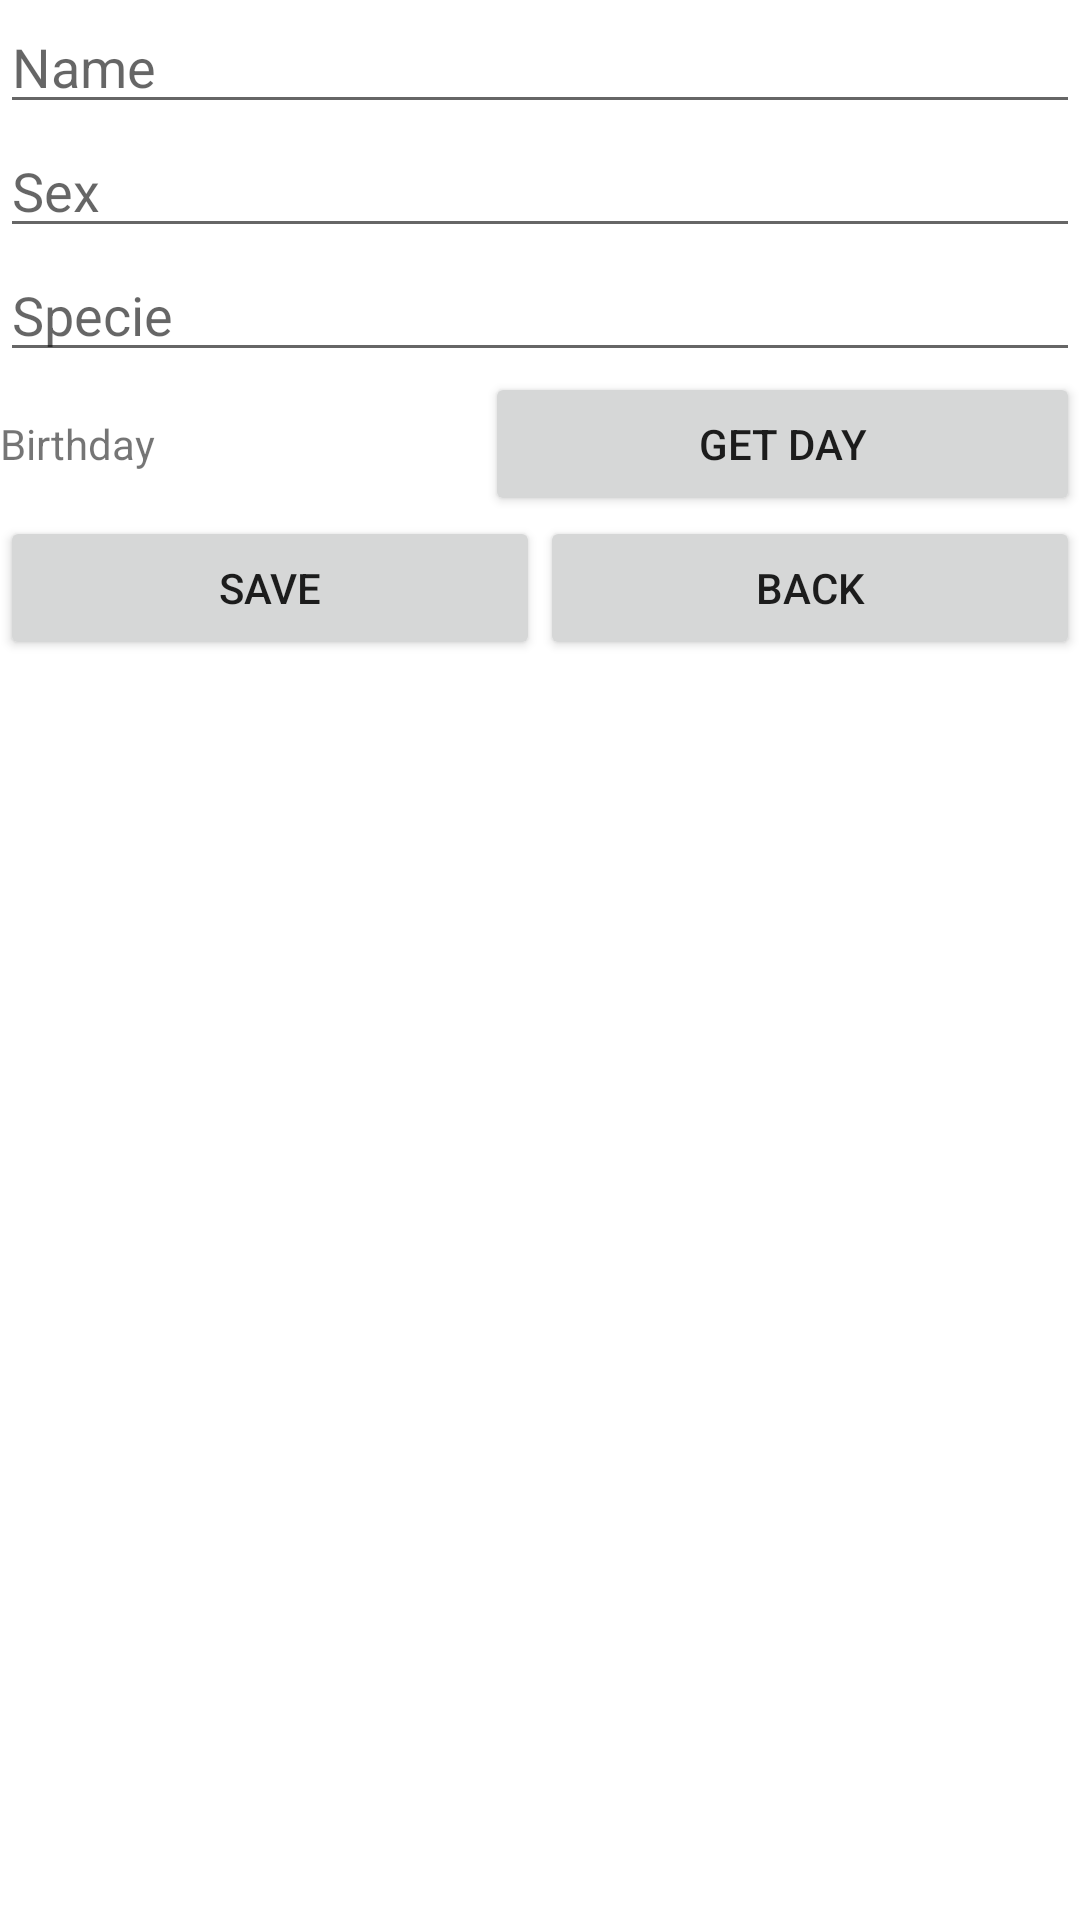

Reconstruct the res/layout file that produces this screen, plus the resources it refers to.
<!-- AndroidManifest.xml: application theme Theme.PetTest1 -->
<!-- res/layout/activity_add_update_pet.xml -->
<?xml version="1.0" encoding="utf-8"?>
<androidx.constraintlayout.widget.ConstraintLayout xmlns:android="http://schemas.android.com/apk/res/android"
    xmlns:app="http://schemas.android.com/apk/res-auto"
    xmlns:tools="http://schemas.android.com/tools"
    android:layout_width="match_parent"
    android:layout_height="match_parent"
    tools:context=".ui.addupdatepet.AddUpdatePetActivity">

    <LinearLayout
        android:id="@+id/layoutAddUpdatePet"
        android:layout_width="match_parent"
        android:layout_height="match_parent"
        android:orientation="vertical">

        <LinearLayout
            android:id="@+id/layoutName"
            android:layout_width="match_parent"
            android:layout_height="wrap_content"
            android:orientation="vertical">

            <EditText
                android:id="@+id/editTextAddUpdatePetName"
                android:layout_width="match_parent"
                android:layout_height="wrap_content"
                android:ems="10"
                android:hint="@string/addupdatePetName"
                android:inputType="textPersonName" />

            <EditText
                android:id="@+id/editTextAddUpdatePetSex"
                android:layout_width="match_parent"
                android:layout_height="wrap_content"
                android:ems="10"
                android:hint="@string/addupdatePetSex"
                android:inputType="textPersonName" />

            <EditText
                android:id="@+id/editTextAddUpdatePetSpecie"
                android:layout_width="match_parent"
                android:layout_height="wrap_content"
                android:ems="10"
                android:hint="@string/addupdatePetSpecie"
                android:inputType="textPersonName" />

            <LinearLayout
                android:id="@+id/petRegisterLayoutDatebirthday"
                android:layout_width="match_parent"
                android:layout_height="match_parent"
                android:orientation="horizontal">

                <TextView
                    android:id="@+id/petRegisterTextDateBirthday"
                    android:layout_width="wrap_content"
                    android:layout_height="wrap_content"
                    android:layout_weight="1"
                    android:text="@string/customer_register_datebirth" />

                <Button
                    android:id="@+id/petRegisterGetButton"
                    android:layout_width="wrap_content"
                    android:layout_height="wrap_content"
                    android:layout_weight="1"
                    android:text="@string/customer_register_getbutton_birthday" />
            </LinearLayout>
        </LinearLayout>

        <LinearLayout
            android:id="@+id/layoutButtonAddupdatePet"
            android:layout_width="match_parent"
            android:layout_height="wrap_content"
            android:orientation="horizontal">

            <Button
                android:id="@+id/addUpdatePetSave"
                android:layout_width="wrap_content"
                android:layout_height="wrap_content"
                android:layout_weight="1"
                android:text="@string/addupdatePet_save" />

            <Button
                android:id="@+id/addUpdatePetBack"
                android:layout_width="wrap_content"
                android:layout_height="wrap_content"
                android:layout_weight="1"
                android:text="@string/addupdatePet_back" />
        </LinearLayout>
    </LinearLayout>
</androidx.constraintlayout.widget.ConstraintLayout>
<!-- resources referenced by this layout -->
<resources>
  <string name="addupdatePetName">Name</string>
  <string name="addupdatePetSex">Sex</string>
  <string name="addupdatePetSpecie">Specie</string>
  <string name="addupdatePet_back">Back</string>
  <string name="addupdatePet_save">Save</string>
  <string name="customer_register_datebirth">Birthday</string>
  <string name="customer_register_getbutton_birthday">Get day</string>
  <style name="Theme.PetTest1" parent="Theme.MaterialComponents.DayNight.DarkActionBar">
          
          <item name="colorPrimary">@color/purple_500</item>
          <item name="colorPrimaryVariant">@color/purple_700</item>
          <item name="colorOnPrimary">@color/white</item>
          
          <item name="colorSecondary">@color/teal_200</item>
          <item name="colorSecondaryVariant">@color/teal_700</item>
          <item name="colorOnSecondary">@color/black</item>
          
          <item name="android:statusBarColor" tools:targetApi="l">?attr/colorPrimaryVariant</item>
          
      </style>
  <!-- not gathered from this repository: default colours our renderer supplied (Android Studio template values) -->
  <color name="purple_500">#FF6200EE</color>
  <color name="purple_700">#FF3700B3</color>
  <color name="teal_200">#FF03DAC5</color>
  <color name="teal_700">#FF018786</color>
  <color name="black">#FF000000</color>
  <color name="white">#FFFFFFFF</color>
</resources>
